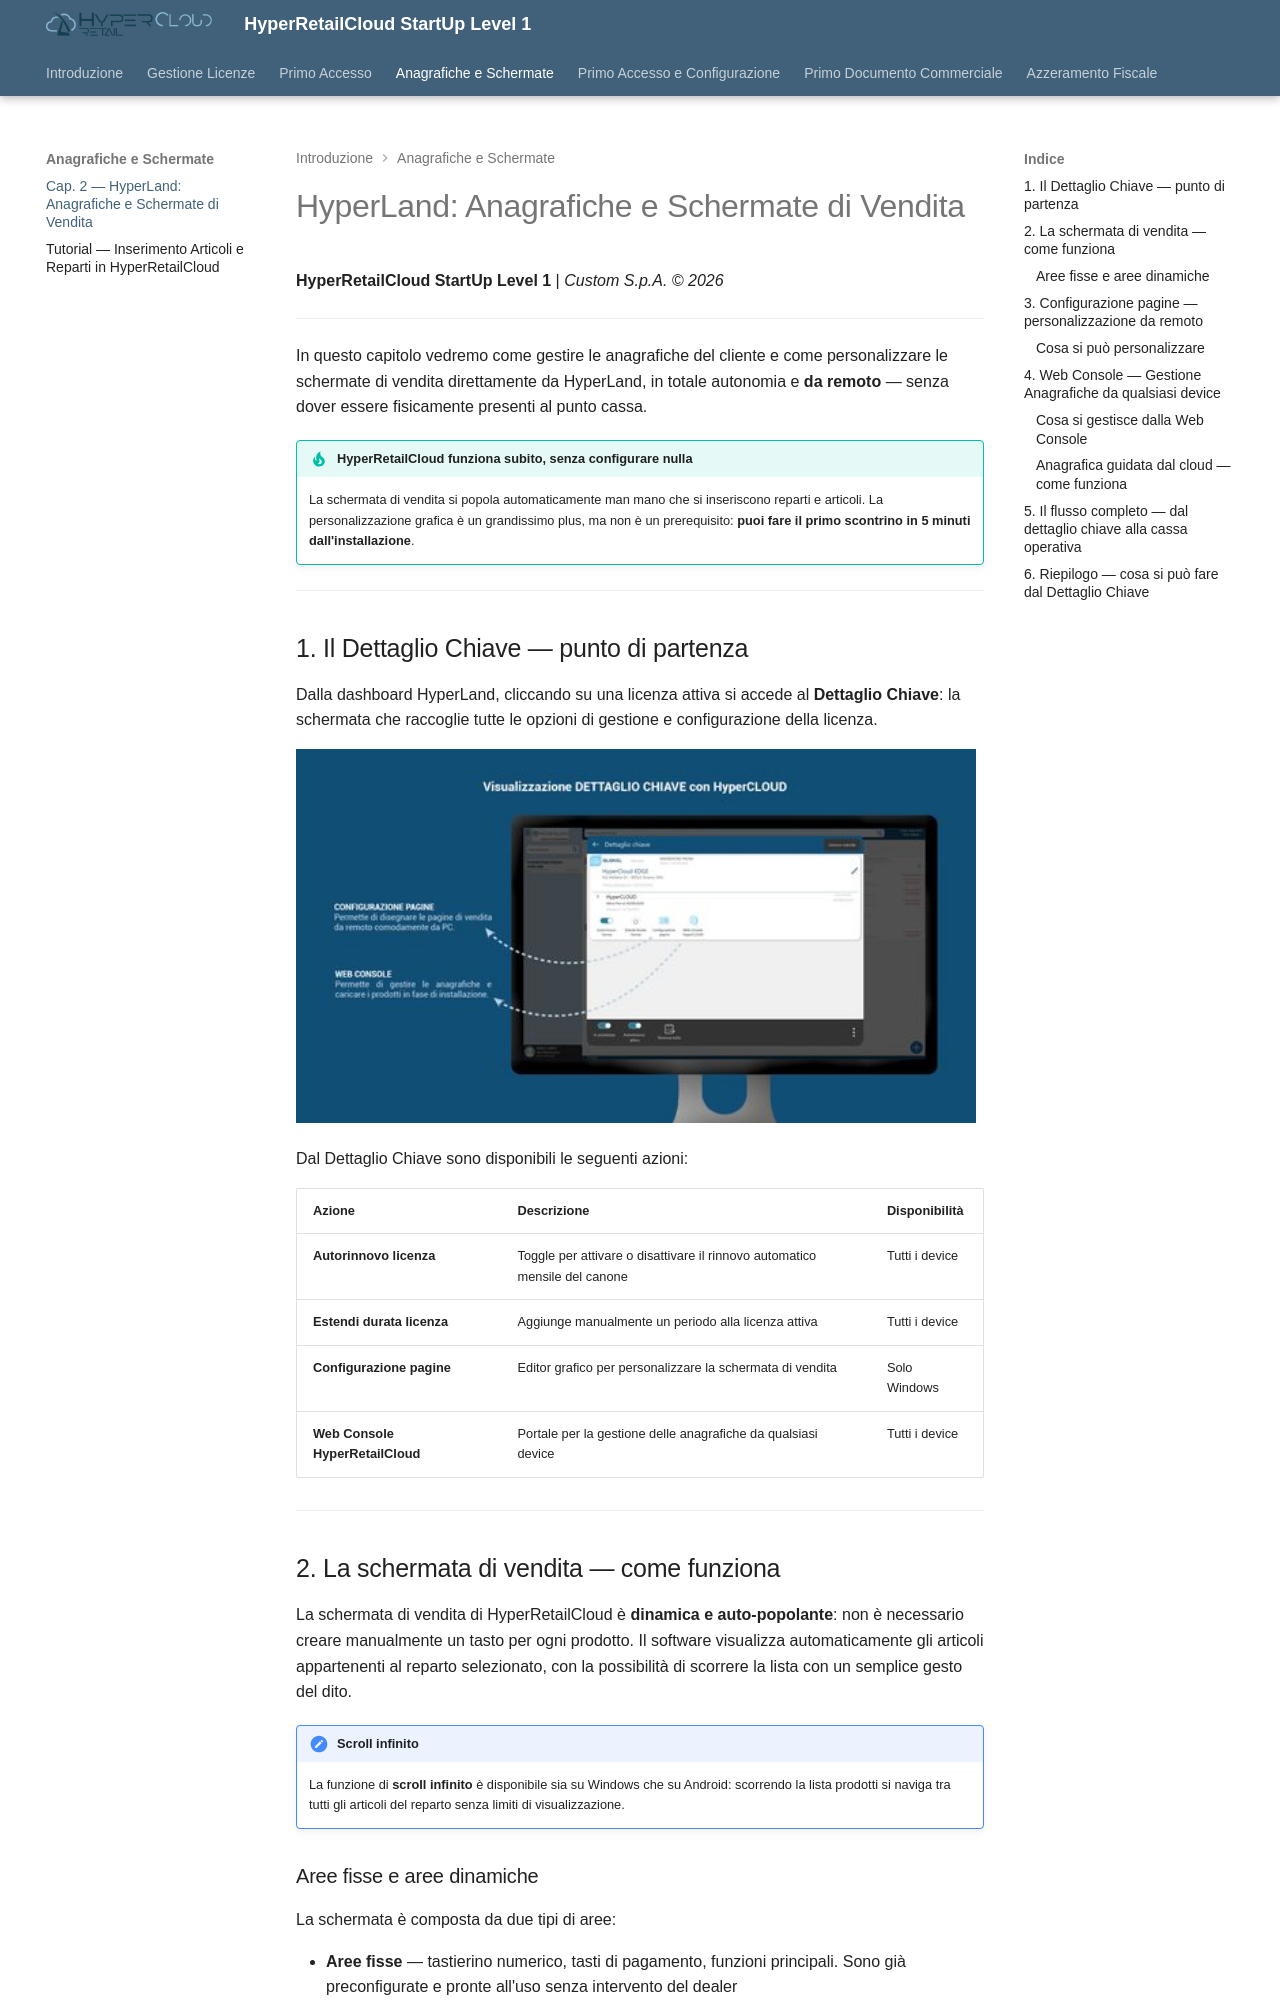

repository: ivanrobuschi-custom/hypercloud_level_1 · page: cap2_anagrafiche/index.html · generator: mkdocs

---
title: "Cap. 2 — HyperLand: Anagrafiche e Schermate di Vendita"
date: "2026-07-10"
categoria: software HyperRetailCloud
creato da: Robuschi Ivan
Azienda: Custom S.p.A.
Software: HyperRetailCloud
Categoria: software Cloud
Revision: 1
Destinatario del documento: partners, dealer, supporto
summary: "Gestione anagrafiche e personalizzazione schermate di vendita da HyperLand: dettaglio chiave, configurazione pagine da remoto (solo Windows), Web Console per reparti e prodotti da qualsiasi device."
capitolo: 2
fonte: HyperRetailCloud - 02 -HyperLand — Anagrafiche e Schermate di Vendita.docx
Keywords:
  - anagrafiche
  - schermate-vendita
  - web-console
  - configurazione-pagine
  - dettaglio-chiave
  - reparti
  - prodotti
  - barcode-cloud
---

# HyperLand: Anagrafiche e Schermate di Vendita

**HyperRetailCloud StartUp Level 1** | *Custom S.p.A. © 2026*

---

In questo capitolo vedremo come gestire le anagrafiche del cliente e come personalizzare le schermate di vendita direttamente da HyperLand, in totale autonomia e **da remoto** — senza dover essere fisicamente presenti al punto cassa.

!!! tip "HyperRetailCloud funziona subito, senza configurare nulla"
    La schermata di vendita si popola automaticamente man mano che si inseriscono reparti e articoli. La personalizzazione grafica è un grandissimo plus, ma non è un prerequisito: **puoi fare il primo scontrino in 5 minuti dall'installazione**.

---

## 1. Il Dettaglio Chiave — punto di partenza

Dalla dashboard HyperLand, cliccando su una licenza attiva si accede al **Dettaglio Chiave**: la schermata che raccoglie tutte le opzioni di gestione e configurazione della licenza.

![Visualizzazione Dettaglio Chiave con HyperCLOUD — Configurazione Pagine e Web Console](assets/images/cap02_image1.jpg){ width=680 }

Dal Dettaglio Chiave sono disponibili le seguenti azioni:

| Azione | Descrizione | Disponibilità |
|--------|-------------|---------------|
| **Autorinnovo licenza** | Toggle per attivare o disattivare il rinnovo automatico mensile del canone | Tutti i device |
| **Estendi durata licenza** | Aggiunge manualmente un periodo alla licenza attiva | Tutti i device |
| **Configurazione pagine** | Editor grafico per personalizzare la schermata di vendita | Solo Windows |
| **Web Console HyperRetailCloud** | Portale per la gestione delle anagrafiche da qualsiasi device | Tutti i device |

---

## 2. La schermata di vendita — come funziona

La schermata di vendita di HyperRetailCloud è **dinamica e auto-popolante**: non è necessario creare manualmente un tasto per ogni prodotto. Il software visualizza automaticamente gli articoli appartenenti al reparto selezionato, con la possibilità di scorrere la lista con un semplice gesto del dito.

!!! note "Scroll infinito"
    La funzione di **scroll infinito** è disponibile sia su Windows che su Android: scorrendo la lista prodotti si naviga tra tutti gli articoli del reparto senza limiti di visualizzazione.
